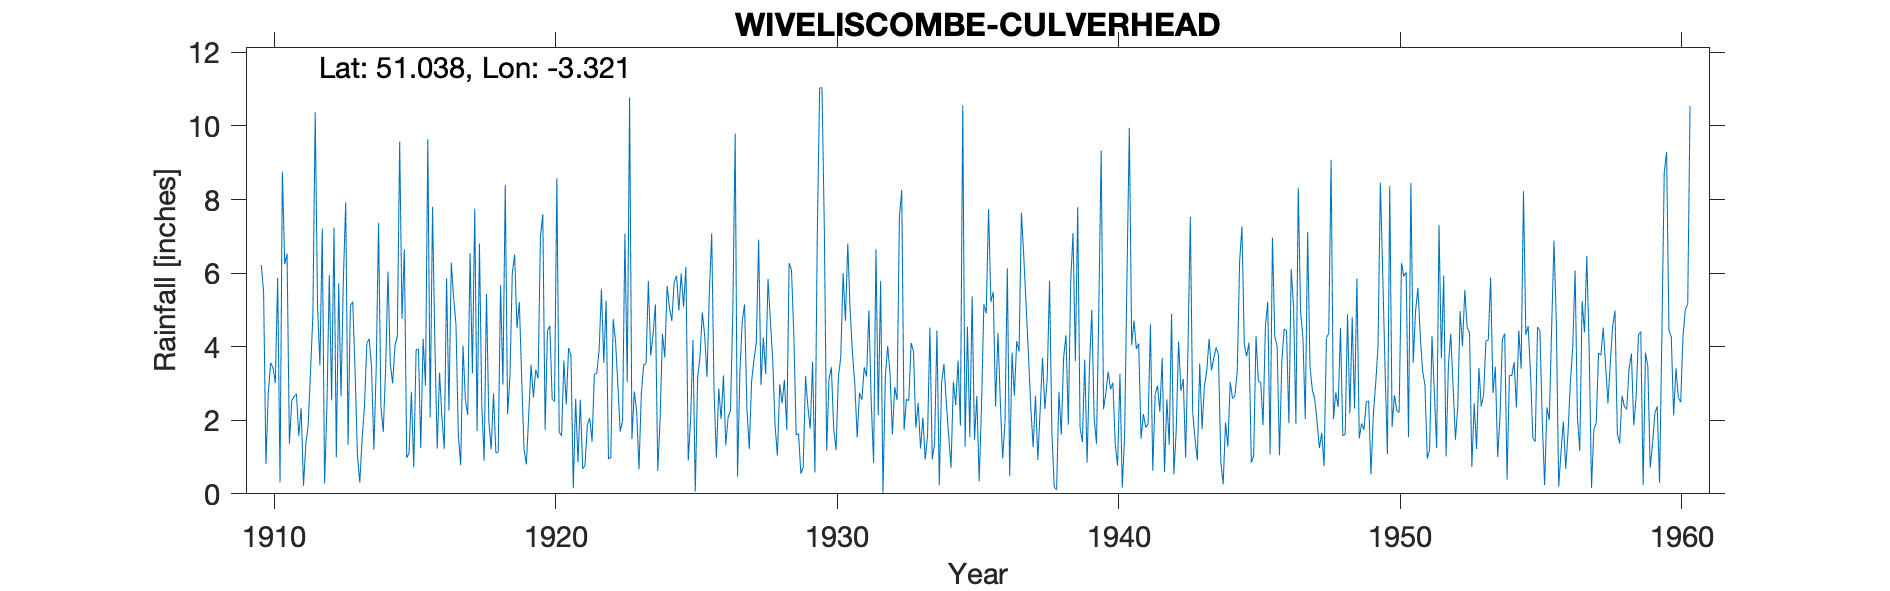

Source data for this figure (header and first rows):
WIVELISCOMBE-CULVERHEAD, , , , , , , , , , , , , , , , , , , , , , , 
Grid ref, ST075274, Long, -3.321, Lat, 51.04, Elevation, 450, ft, , , , , , , , , , , , , , , 
Station no, 2072/5, , , , , , , , , , , , , , , , , , , , , , 
, 1910, 1911, 1912, 1913, 1914, 1915, 1916, 1917, 1918, 1919, 1920, 1921, 1922, 1923, 1924, 1925, 1926, 1927, 1928, 1929, 1930, 1931, 1932
January, 6.22, 1.36, 5.12, 7.92, 1.2, 4.76, 2.07, 1.61, 5.44, 6.5, 7.6, 3.76, 3.9, 3.04, 5.15, 5.08, 7.08, 3.29, 5.84, 1.59, 7.21, 3.82, 5.79
February, 5.5, 2.53, 3.49, 1.33, 3.41, 6.65, 7.8, 0.78, 2, 4.51, 1.74, 0.15, 5.56, 10.78, 0.62, 6.17, 2.76, 4.68, 4.71, 1.64, 1.17, 2.98, 0.02
March, 0.81, 2.65, 7.21, 5.12, 7.36, 0.98, 4.1, 4.03, 1.21, 5.21, 4.43, 2.58, 3.56, 1.49, 2.03, 0.91, 0.98, 5.15, 3.64, 0.55, 3.12, 1.53, 3.17
April, 2.74, 2.72, 0.28, 5.22, 2.39, 1.11, 1.23, 2.55, 2.73, 3.16, 4.57, 0.86, 5.25, 2.78, 4.35, 2, 2.86, 2.32, 1.86, 0.72, 3.44, 2.75, 4.02
May, 3.56, 1.57, 2.41, 3.32, 1.68, 2.77, 3.29, 2.14, 1.12, 1.21, 2.57, 2.56, 0.95, 2.25, 3.71, 4.18, 2.03, 1.22, 1.04, 3.2, 1.76, 2.55, 3.29
June, 3.43, 2.33, 5.94, 1.03, 3.37, 0.72, 2.09, 6.54, 1.13, 0.8, 2.51, 0.68, 0.99, 0.67, 5.65, 0.06, 3.22, 3.05, 2.98, 2.36, 1.19, 3.44, 1.61
July, 3.01, 0.22, 2.54, 0.31, 6.04, 3.91, 1.22, 3.27, 5.67, 2.12, 8.58, 0.77, 4.75, 2.72, 5.05, 3.16, 1.32, 3.65, 2.46, 1.77, 3.18, 3.19, 2.9
August, 5.87, 1.34, 7.24, 1.5, 3.54, 3.94, 5.86, 7.75, 2.97, 3.51, 1.69, 1.88, 4.16, 3.5, 4.7, 3.72, 2.09, 4.1, 3.1, 3.59, 3.71, 4.99, 2.55
September, 0.31, 1.87, 0.99, 2.38, 3, 1.24, 2.27, 1.7, 8.4, 2.62, 1.57, 2.06, 2.96, 3.54, 5.75, 4.93, 2.26, 6.91, 1.74, 0.58, 6, 2.47, 7.52
October, 8.76, 3.32, 5.72, 4.09, 4.03, 4.22, 6.28, 6.8, 2.17, 3.37, 3.62, 1.42, 1.69, 5.79, 5.93, 4.31, 4.97, 2.96, 6.27, 7.06, 4.7, 0.84, 8.26
November, 6.24, 4.85, 2.65, 4.21, 4.28, 2.94, 5.33, 2.41, 3.18, 3.14, 2.43, 3.26, 1.98, 3.76, 4.98, 3.18, 9.79, 4.25, 6.09, 11.03, 6.8, 6.64, 1.74
December, 6.53, 10.37, 5.83, 3.45, 9.57, 9.64, 4.6, 0.9, 6, 6.98, 3.96, 3.27, 7.07, 4.33, 5.99, 5.49, 0.47, 3.26, 4.33, 11.04, 5, 2.14, 2.57
Total, 52.98, 35.13, 49.42, 39.88, 49.87, 42.88, 46.14, 40.48, 42.02, 43.13, 45.27, 23.25, 42.82, 44.65, 53.91, 43.19, 39.83, 44.84, 44.06, 45.13, 47.28, 37.34, 43.44
1960 Nov, Dec -999s removed - record ter…, , , , , , , , , , , , , , , , , , , , , , , 
